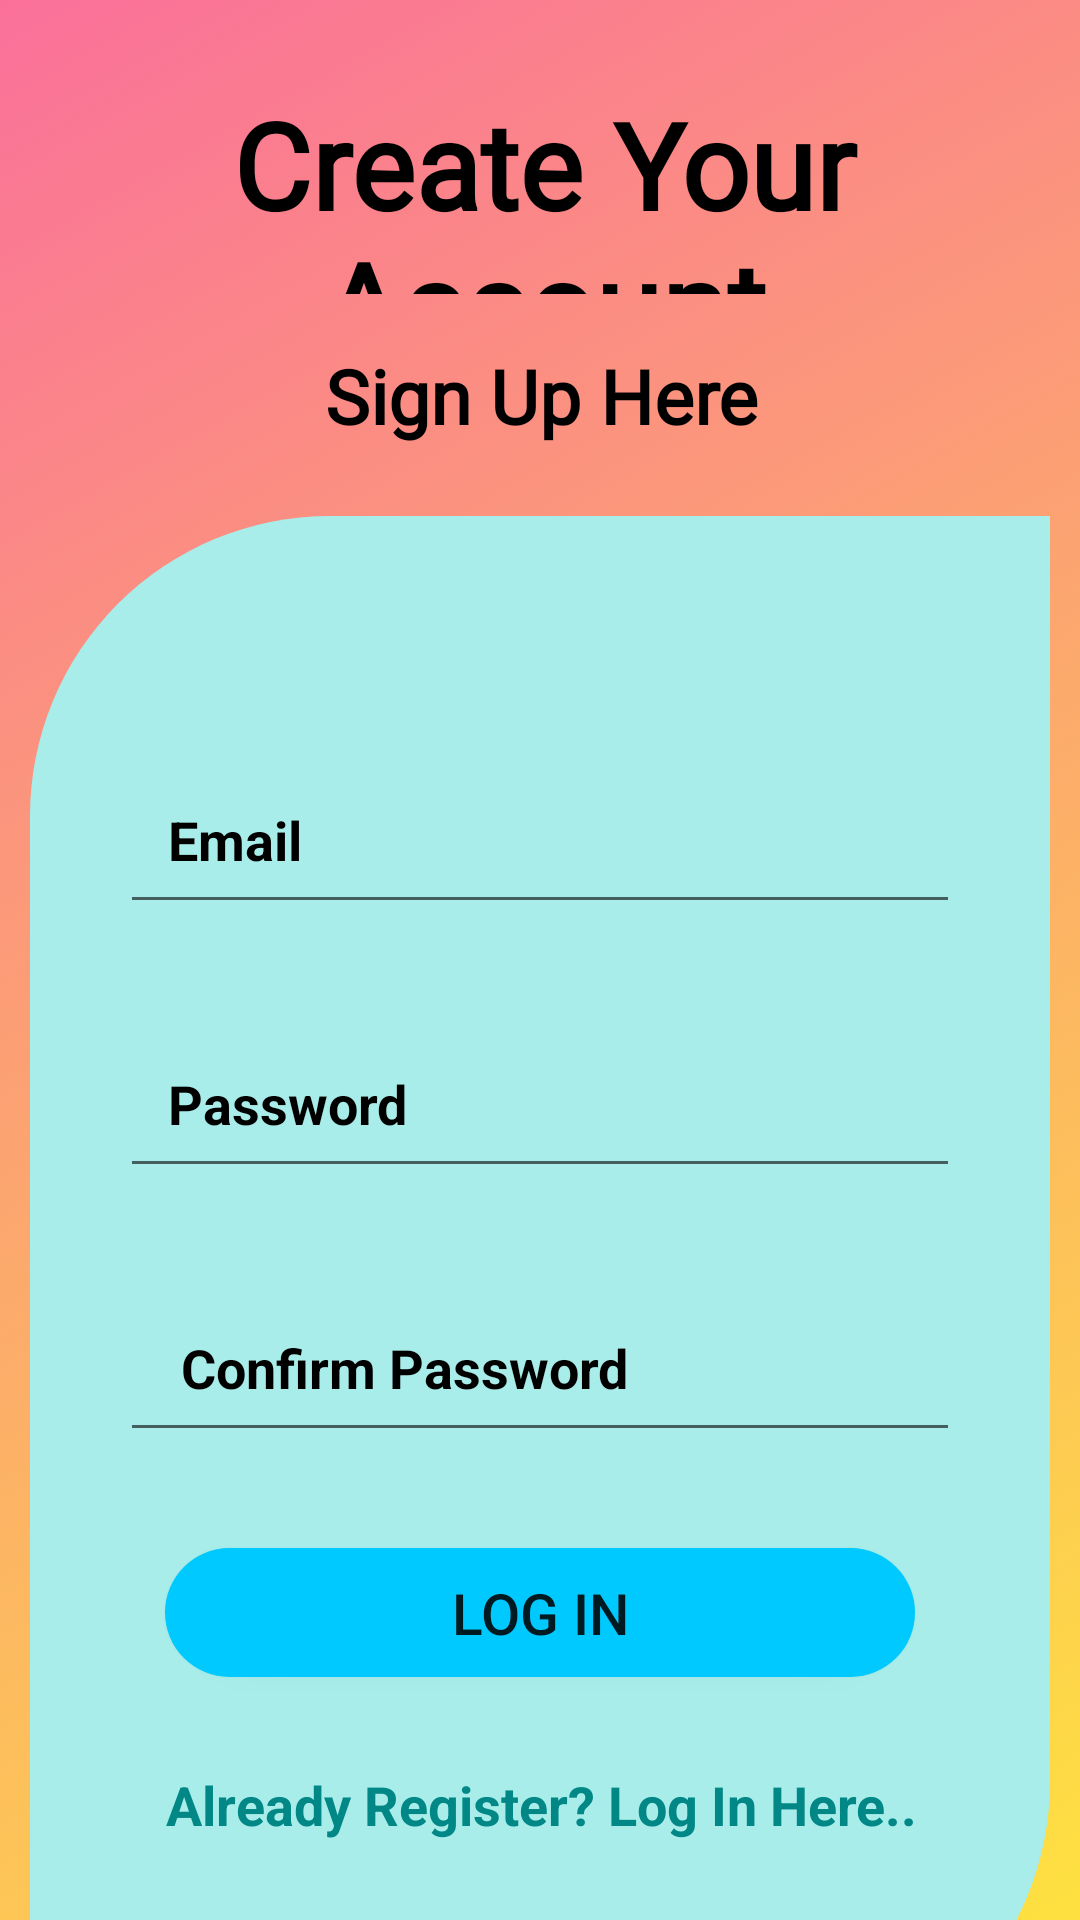

Produce the Android XML layout that renders to this screen, including the resource entries it uses.
<!-- AndroidManifest.xml: application theme Theme.Login_page3 -->
<!-- res/layout/activity_sign_up.xml -->
<?xml version="1.0" encoding="utf-8"?>
<androidx.constraintlayout.widget.ConstraintLayout xmlns:android="http://schemas.android.com/apk/res/android"
    xmlns:app="http://schemas.android.com/apk/res-auto"
    xmlns:tools="http://schemas.android.com/tools"
    android:layout_width="match_parent"
    android:layout_height="match_parent"
    tools:context=".sign_up"
    android:id="@+id/sign_top_main"
    android:background="@drawable/back_animation">

    <androidx.constraintlayout.widget.ConstraintLayout
        android:id="@+id/constraintLayout"
        android:layout_width="421dp"
        android:layout_height="212dp"
        app:layout_constraintEnd_toEndOf="parent"
        app:layout_constraintStart_toStartOf="parent"
        app:layout_constraintTop_toTopOf="parent"
        tools:ignore="MissingConstraints" >

        <TextView
            android:id="@+id/textView"
            android:layout_width="364dp"
            android:layout_height="70dp"
            android:layout_marginLeft="11dp"
            android:layout_marginTop="28dp"
            android:fontFamily="@font/akaya_telivigala"
            android:gravity="center"
            android:text="Create Your Account"
            android:textColor="@color/black"
            android:textSize="40dp"
            android:textStyle="bold"
            app:layout_constraintEnd_toEndOf="parent"
            app:layout_constraintHorizontal_bias="0.397"
            app:layout_constraintStart_toStartOf="parent"
            app:layout_constraintTop_toTopOf="parent" />

        <TextView
            android:layout_width="213dp"
            android:layout_height="36dp"
            android:layout_marginTop="16dp"
            android:fontFamily="@font/cabin_sketch"
            android:gravity="center"
            android:text="Sign Up Here"
            android:textColor="@color/black"
            android:textSize="25dp"
            android:textStyle="bold"
            app:layout_constraintEnd_toEndOf="parent"
            app:layout_constraintStart_toStartOf="parent"
            app:layout_constraintTop_toBottomOf="@+id/textView" />

    </androidx.constraintlayout.widget.ConstraintLayout>


    <androidx.constraintlayout.widget.ConstraintLayout
        android:id="@+id/constraintLayout3"
        android:layout_width="340dp"
        android:layout_height="522dp"
        android:layout_marginTop="172dp"
        android:background="@drawable/mid_radius"
        app:layout_constraintEnd_toEndOf="parent"
        app:layout_constraintHorizontal_bias="0.507"
        app:layout_constraintStart_toStartOf="parent"
        app:layout_constraintTop_toTopOf="@+id/constraintLayout"
        tools:ignore="MissingConstraints">


        <EditText
            android:id="@+id/sign_email"
            android:layout_width="280dp"
            android:layout_height="56dp"
            android:layout_marginTop="80dp"
            android:drawableStart="@drawable/email"
            android:drawablePadding="16sp"
            android:hint="Email"
            android:padding="16sp"
            android:textColorHint="@color/black"
            android:textStyle="bold"
            app:layout_constraintEnd_toEndOf="parent"
            app:layout_constraintStart_toStartOf="parent"
            app:layout_constraintTop_toTopOf="parent" />

        <EditText
            android:id="@+id/sign_password"
            android:layout_width="280dp"
            android:layout_height="56dp"
            android:layout_marginTop="32dp"
            android:drawableStart="@drawable/lock"
            android:drawablePadding="16sp"
            android:padding="16sp"
            android:ems="10"
            android:hint="Password"
            android:inputType="numberPassword"
            android:textColorHint="@color/black"
            android:textStyle="bold"
            app:layout_constraintEnd_toEndOf="parent"
            app:layout_constraintStart_toStartOf="parent"
            app:layout_constraintTop_toBottomOf="@+id/sign_email" />

        <EditText
            android:id="@+id/sign_repassword"
            android:layout_width="280dp"
            android:layout_height="56dp"
            android:layout_marginTop="32dp"
            android:drawableStart="@drawable/lock"
            android:drawablePadding="16sp"
            android:ems="10"
            android:hint=" Confirm Password"
            android:inputType="numberPassword"
            android:padding="16sp"
            android:textColorHint="@color/black"
            android:textStyle="bold"
            app:layout_constraintEnd_toEndOf="parent"
            app:layout_constraintStart_toStartOf="parent"
            app:layout_constraintTop_toBottomOf="@+id/sign_password" />

        <Button
            android:id="@+id/signip_btn"
            android:layout_width="250dp"
            android:layout_height="43dp"
            android:layout_marginTop="32dp"
            android:background="@drawable/radius_btn"
            android:text="Log In"
            android:textColorHint="@color/black"
            android:textSize="19dp"
            app:layout_constraintEnd_toEndOf="parent"
            app:layout_constraintStart_toStartOf="parent"
            app:layout_constraintTop_toBottomOf="@+id/sign_repassword" />


        <TextView
            android:id="@+id/sign_to_login"
            android:layout_width="287dp"
            android:layout_height="37dp"
            android:layout_marginTop="24dp"
            android:gravity="center"
            android:text="Already Register? Log In Here.."
            android:textColor="@color/teal_700"
            android:textColorHint="@color/black"
            android:textSize="18dp"
            android:textStyle="bold"
            app:layout_constraintEnd_toEndOf="parent"
            app:layout_constraintHorizontal_bias="0.509"
            app:layout_constraintStart_toStartOf="parent"
            app:layout_constraintTop_toBottomOf="@+id/signip_btn" />



    </androidx.constraintlayout.widget.ConstraintLayout>



</androidx.constraintlayout.widget.ConstraintLayout>
<!-- resources referenced by this layout -->
<resources>
  <color name="black">#FF000000</color>
  <color name="teal_700">#FF018786</color>
  <!-- drawable back_animation (drawable) -->
  <?xml version="1.0" encoding="utf-8"?>
  <animation-list xmlns:android="http://schemas.android.com/apk/res/android">
  
      <item android:drawable="@drawable/back1"
          android:duration="3000"
          />
  
      <item android:drawable="@drawable/back2"
          android:duration="3000"
          />
  
      <item android:drawable="@drawable/back3"
          android:duration="3000"
          />
  
      <item android:drawable="@drawable/back4"
          android:duration="3000"
          />
  
  </animation-list>
  <!-- drawable mid_radius (drawable) -->
  <?xml version="1.0" encoding="utf-8"?>
  <shape xmlns:android="http://schemas.android.com/apk/res/android">
  
      <solid android:color="#a8edea"/>
  
      <corners android:topLeftRadius="100dp"
          android:topRightRadius="0dp"
          android:bottomRightRadius="100dp"
          android:bottomLeftRadius="0dp"/>
  
  </shape>
  <!-- drawable radius_btn (drawable) -->
  <?xml version="1.0" encoding="utf-8"?>
  <shape xmlns:android="http://schemas.android.com/apk/res/android">
  
      <solid android:color="#00c9ff"/>
      <corners android:radius="100dp"/>
  
  </shape>
  <style name="Theme.Login_page3" parent="Theme.AppCompat.DayNight.NoActionBar">
          
          <item name="colorPrimary">@color/purple_500</item>
          <item name="colorPrimaryVariant">@color/purple_700</item>
          <item name="colorOnPrimary">@color/white</item>
          
          <item name="colorSecondary">@color/teal_200</item>
          <item name="colorSecondaryVariant">@color/teal_700</item>
          <item name="colorOnSecondary">@color/black</item>
          
          <item name="android:statusBarColor" tools:targetApi="l">?attr/colorPrimaryVariant</item>
          
      </style>
  <!-- drawable back1 (drawable) -->
  <?xml version="1.0" encoding="utf-8"?>
  <shape xmlns:android="http://schemas.android.com/apk/res/android">
  
      <gradient android:angle="315"
          android:startColor="#fa709a"
          android:endColor="#fee140"
          />
  
  </shape>
  <!-- drawable back2 (drawable) -->
  <?xml version="1.0" encoding="utf-8"?>
  <shape xmlns:android="http://schemas.android.com/apk/res/android">
  
  
      <gradient android:angle="315"
          android:startColor="#f093fb"
          android:endColor="#f5576c"
          />
  
  </shape>
  <!-- drawable back3 (drawable) -->
  <?xml version="1.0" encoding="utf-8"?>
  <shape xmlns:android="http://schemas.android.com/apk/res/android">
  
      <gradient android:angle="315"
          android:startColor="#e8198b"
          android:endColor="#c7eafd"
          />
  
  </shape>
  <!-- drawable back4 (drawable) -->
  <?xml version="1.0" encoding="utf-8"?>
  <shape xmlns:android="http://schemas.android.com/apk/res/android">
  
  
      <gradient android:angle="315"
          android:startColor="#16a085"
          android:endColor="#fe5196"
          />
  
  
  </shape>
  <color name="purple_500">#FF6200EE</color>
  <color name="purple_700">#FF3700B3</color>
  <color name="white">#FFFFFFFF</color>
  <color name="teal_200">#FF03DAC5</color>
</resources>
